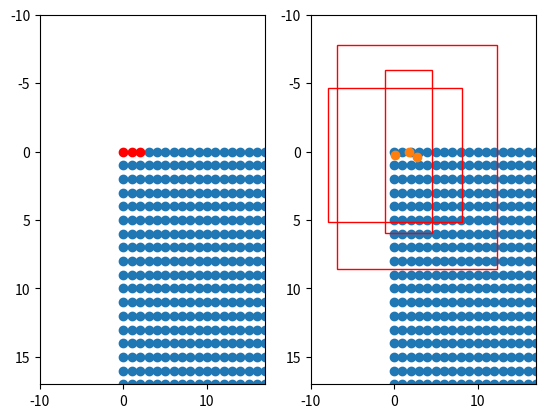

Recreate this plot in Python.
import matplotlib.pyplot as plt
import numpy as np

if __name__ == "__main__":
    height, width, feat_stride = 128,128,1

    fig = plt.figure()
    ax  = fig.add_subplot(121)
    plt.ylim(-10,17)
    plt.xlim(-10,17)

    shift_x = np.arange(0, width * feat_stride, feat_stride)
    shift_y = np.arange(0, height * feat_stride, feat_stride)
    shift_x, shift_y = np.meshgrid(shift_x, shift_y)
    boxes   = np.stack([shift_x,shift_y,shift_x,shift_y],axis=-1).reshape([-1,4]).astype(np.float32)
    plt.scatter(boxes[3:,0],boxes[3:,1])
    plt.scatter(boxes[0:3,0],boxes[0:3,1],c="r")
    ax.invert_yaxis()

    ax = fig.add_subplot(122)
    plt.ylim(-10,17)
    plt.xlim(-10,17)

    shift_x = np.arange(0, width * feat_stride, feat_stride)
    shift_y = np.arange(0, height * feat_stride, feat_stride)
    shift_x, shift_y = np.meshgrid(shift_x, shift_y)
    boxes = np.stack([shift_x,shift_y,shift_x,shift_y],axis=-1).reshape([-1,4]).astype(np.float32)
    plt.scatter(shift_x,shift_y)

    heatmap = np.random.uniform(0,1,[128,128,80]).reshape([-1,80])
    reg     = np.random.uniform(0,1,[128,128,2]).reshape([-1,2])
    wh      = np.random.uniform(5,20,[128,128,2]).reshape([-1,2])

    boxes[:,:2] = boxes[:,:2] + reg
    boxes[:,2:] = boxes[:,2:] + reg
    plt.scatter(boxes[0:3,0],boxes[0:3,1])
    boxes[:,:2] = boxes[:,:2] - wh/2
    boxes[:,2:] = boxes[:,2:] + wh/2
    for i in [0,1,2]:
        rect = plt.Rectangle([boxes[i, 0],boxes[i, 1]], wh[i,0], wh[i,1], color="r",fill=False)
        ax.add_patch(rect)

    ax.invert_yaxis()

    plt.show()
    plt.savefig("centernet.png")
